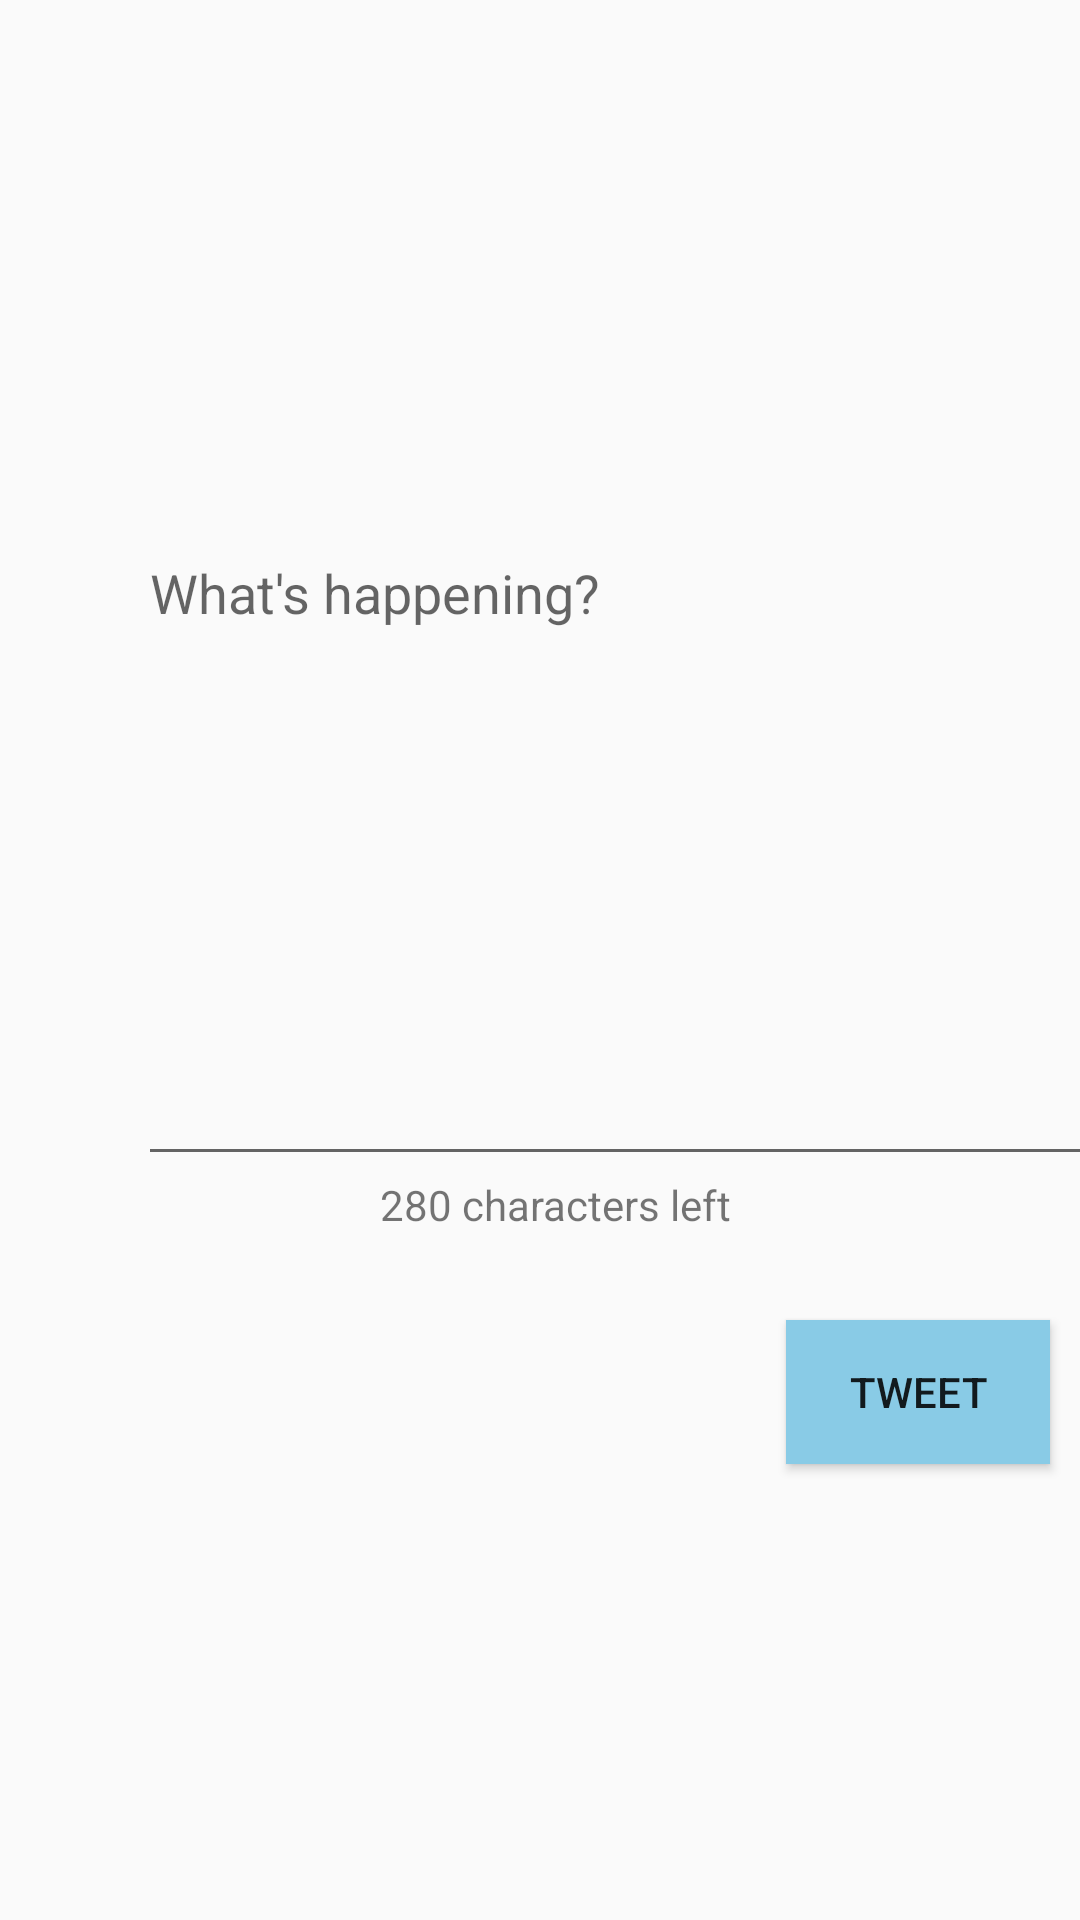

Reconstruct the res/layout file that produces this screen, plus the resources it refers to.
<!-- AndroidManifest.xml: application theme AppTheme -->
<!-- res/layout/fragment_compose.xml -->
<?xml version="1.0" encoding="utf-8"?>
<android.support.constraint.ConstraintLayout xmlns:android="http://schemas.android.com/apk/res/android"
    xmlns:app="http://schemas.android.com/apk/res-auto"
    xmlns:tools="http://schemas.android.com/tools"
    android:layout_width="match_parent"
    android:layout_height="match_parent"
    tools:context=".ComposeFragment">


    <EditText
        android:id="@+id/etTweet"
        android:layout_width="319dp"
        android:layout_height="392dp"
        android:layout_marginStart="46dp"
        android:layout_marginEnd="46dp"
        android:hint="What's happening?"
        android:maxLength="280"
        app:layout_constraintEnd_toEndOf="parent"
        app:layout_constraintHorizontal_bias="0.0"
        app:layout_constraintStart_toStartOf="parent"
        tools:layout_editor_absoluteY="51dp" />

    <Button
        android:id="@+id/btnCompose"
        android:layout_width="wrap_content"
        android:layout_height="wrap_content"
        android:layout_marginStart="8dp"
        android:layout_marginTop="440dp"
        android:background="#89CBE6"
        android:onClick=""
        android:text="Tweet"
        app:layout_constraintEnd_toEndOf="parent"
        app:layout_constraintStart_toEndOf="@+id/tvCharCount"
        app:layout_constraintTop_toTopOf="parent" />

    <TextView
        android:id="@+id/tvCharCount"
        android:layout_width="wrap_content"
        android:layout_height="wrap_content"
        android:layout_marginEnd="116dp"
        android:text="280 characters left"
        app:layout_constraintEnd_toEndOf="parent"
        app:layout_constraintTop_toBottomOf="@+id/etTweet" />

</android.support.constraint.ConstraintLayout>
<!-- resources referenced by this layout -->
<resources>
  <style name="AppTheme" parent="AppBaseTheme">
          
      </style>
  <style name="AppBaseTheme" parent="Theme.AppCompat.Light.DarkActionBar">
          
          <item name="android:windowActionBar">false</item>
          <item name="android:windowTitleSize">0dp</item>
      </style>
</resources>
